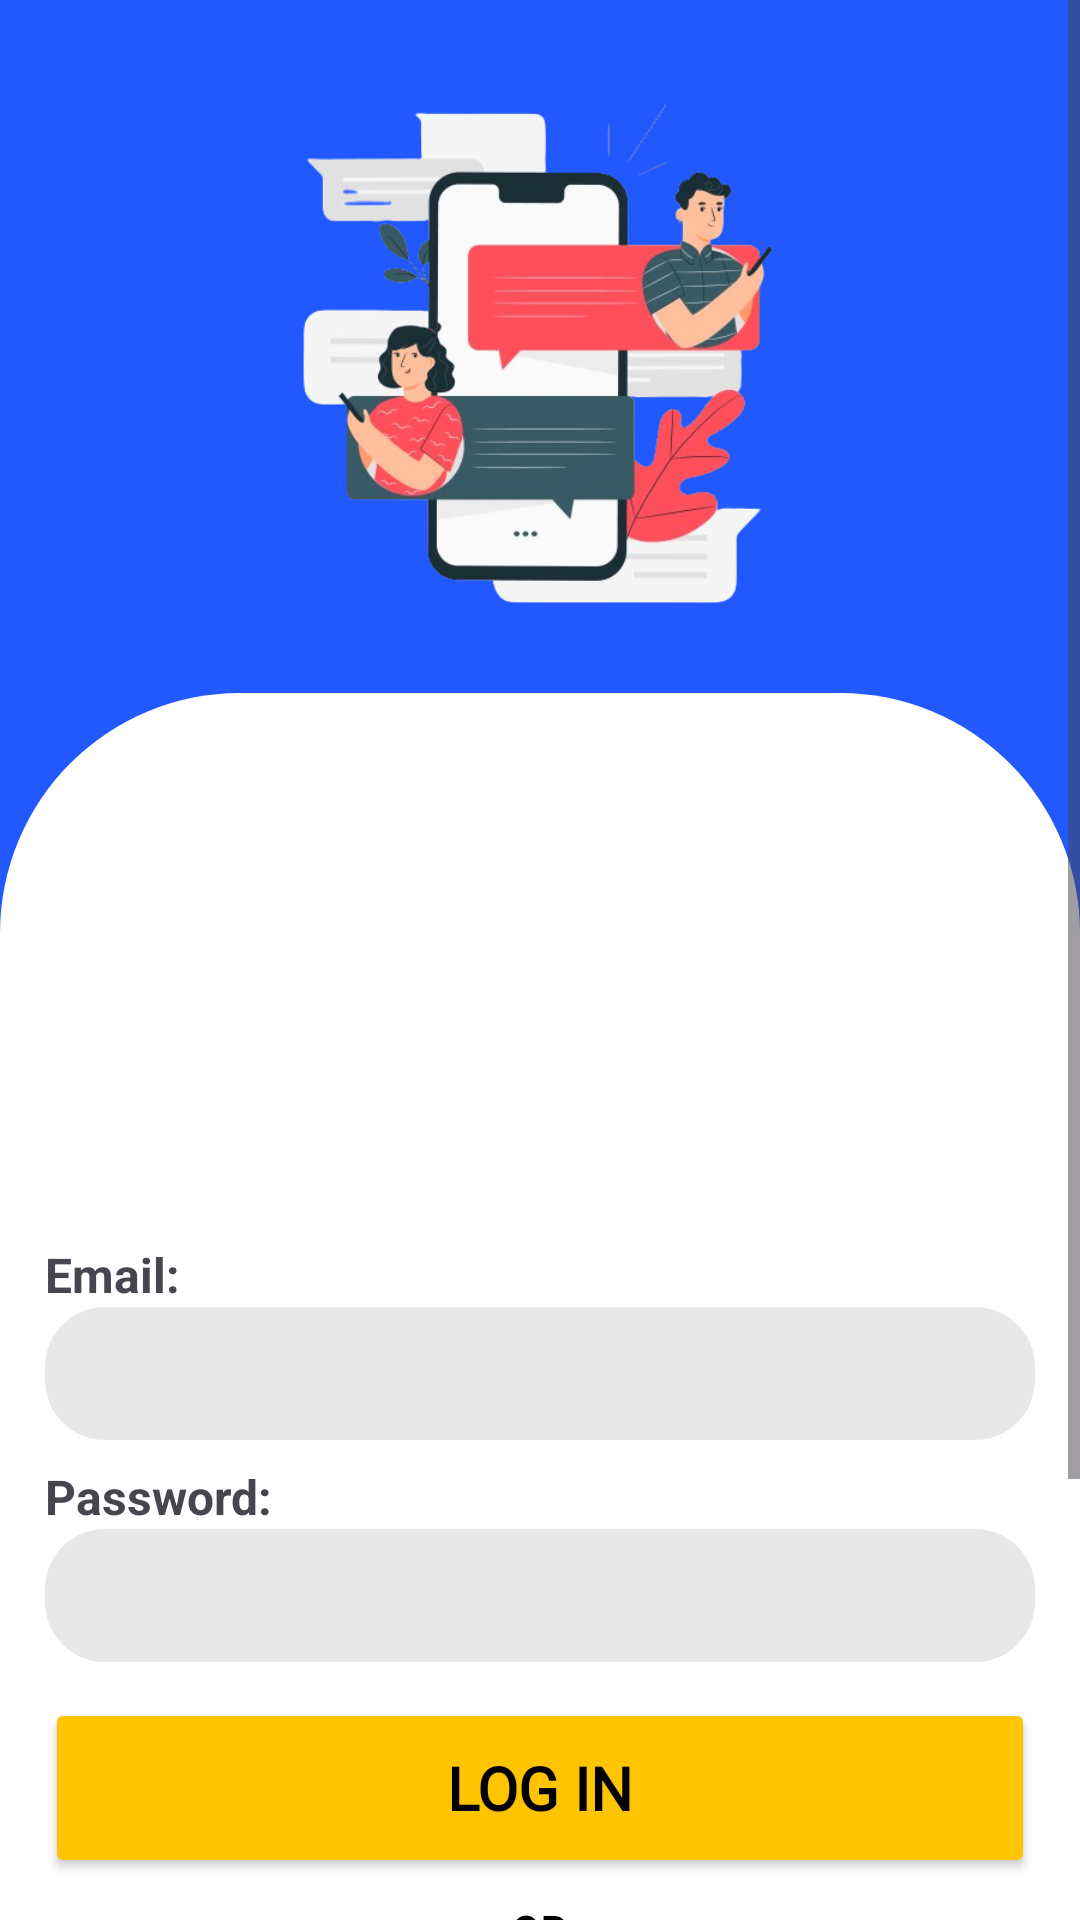

Layout XML and referenced resources for this Android screen:
<!-- AndroidManifest.xml: application theme Theme.Juttela -->
<!-- res/layout/activity_login.xml -->
<?xml version="1.0" encoding="utf-8"?>
<androidx.constraintlayout.widget.ConstraintLayout xmlns:android="http://schemas.android.com/apk/res/android"
    xmlns:app="http://schemas.android.com/apk/res-auto"
    xmlns:tools="http://schemas.android.com/tools"
    android:id="@+id/main"
    android:layout_width="match_parent"
    android:layout_height="match_parent"
    android:background="#2159FF"
    android:fitsSystemWindows="true"
    tools:context=".FrontPage.Login_activity">

    <ScrollView
        android:layout_width="0dp"
        android:layout_height="0dp"
        app:layout_constraintBottom_toBottomOf="parent"
        app:layout_constraintEnd_toEndOf="parent"
        app:layout_constraintStart_toStartOf="parent"
        app:layout_constraintTop_toTopOf="parent">

        <androidx.constraintlayout.widget.ConstraintLayout
            android:layout_width="match_parent"
            android:layout_height="wrap_content">

            <View
                android:id="@+id/view"
                android:layout_width="0dp"
                android:layout_height="600dp"
                android:background="@drawable/back_sign_up"
                app:layout_constraintBottom_toBottomOf="parent"
                app:layout_constraintEnd_toEndOf="parent"
                app:layout_constraintHorizontal_bias="0.0"
                app:layout_constraintStart_toStartOf="parent" />

            <ImageView
                android:id="@+id/imageView2"
                android:layout_width="200dp"
                android:layout_height="200dp"
                android:layout_marginTop="20dp"
                android:layout_marginBottom="11dp"
                app:layout_constraintBottom_toTopOf="@+id/view"
                app:layout_constraintEnd_toEndOf="parent"
                app:layout_constraintStart_toStartOf="parent"
                app:layout_constraintTop_toTopOf="parent"
                app:srcCompat="@drawable/sign_up_back" />

            <EditText
                android:id="@+id/email"
                android:layout_width="330dp"
                android:layout_height="wrap_content"
                android:layout_marginBottom="8dp"
                android:background="@drawable/text_back"
                android:ems="10"
                android:fontFamily="@font/cantora_one"
                android:inputType="textEmailAddress"
                android:padding="10dp"
                android:textStyle="bold"
                app:layout_constraintBottom_toTopOf="@+id/textView5"
                app:layout_constraintEnd_toEndOf="parent"
                app:layout_constraintStart_toStartOf="parent" />

            <TextView
                android:id="@+id/textView4"
                android:layout_width="wrap_content"
                android:layout_height="wrap_content"
                android:text="Email:"
                android:textSize="16sp"
                android:textStyle="bold"
                app:layout_constraintBottom_toTopOf="@+id/email"
                app:layout_constraintStart_toStartOf="@+id/email" />

            <TextView
                android:id="@+id/textView5"
                android:layout_width="wrap_content"
                android:layout_height="wrap_content"
                android:text="Password:"
                android:textSize="16sp"
                android:textStyle="bold"
                app:layout_constraintBottom_toTopOf="@+id/password"
                app:layout_constraintStart_toStartOf="@+id/password" />

            <EditText
                android:id="@+id/password"
                android:layout_width="330dp"
                android:layout_height="wrap_content"
                android:layout_marginBottom="12dp"
                android:background="@drawable/text_back"
                android:ems="10"
                android:fontFamily="@font/cantora_one"
                android:inputType="textVisiblePassword"
                android:padding="10dp"
                app:layout_constraintBottom_toTopOf="@+id/sign_button"
                app:layout_constraintEnd_toEndOf="@+id/email"
                app:layout_constraintStart_toStartOf="@+id/email" />

            <Button
                android:id="@+id/sign_button"
                android:layout_width="330dp"
                android:layout_height="60dp"
                android:layout_marginBottom="8dp"
                android:backgroundTint="#FFC400"
                android:fontFamily="@font/baloo_bhaijaan"
                android:text="Log In"
                android:textColor="#000000"
                android:textSize="20dp"
                android:textStyle="bold"
                app:cornerRadius="10dp"
                app:layout_constraintBottom_toTopOf="@+id/textView6"
                app:layout_constraintEnd_toEndOf="@+id/password"
                app:layout_constraintStart_toStartOf="@+id/password" />

            <TextView
                android:id="@+id/textView6"
                android:layout_width="wrap_content"
                android:layout_height="wrap_content"
                android:layout_marginBottom="20dp"
                android:fontFamily="@font/calistoga"
                android:text="OR"
                android:textColor="#000000"
                android:textSize="14sp"
                android:textStyle="bold"
                app:layout_constraintBottom_toTopOf="@+id/imageView3"
                app:layout_constraintEnd_toEndOf="@+id/sign_button"
                app:layout_constraintHorizontal_bias="0.498"
                app:layout_constraintStart_toStartOf="@+id/sign_button" />

            <ImageView
                android:id="@+id/imageView3"
                android:layout_width="50dp"
                android:layout_height="50dp"
                android:layout_marginBottom="108dp"
                app:layout_constraintBottom_toBottomOf="@+id/view"
                app:layout_constraintEnd_toEndOf="@+id/textView6"
                app:layout_constraintHorizontal_bias="0.516"
                app:layout_constraintStart_toStartOf="@+id/textView6"
                app:srcCompat="@drawable/google" />

            <ImageView
                android:id="@+id/back_button"
                android:layout_width="30dp"
                android:layout_height="30dp"
                android:layout_marginStart="16dp"
                android:layout_marginTop="16dp"
                app:layout_constraintStart_toStartOf="parent"
                app:layout_constraintTop_toTopOf="parent"
                app:srcCompat="@drawable/backarrow" />
        </androidx.constraintlayout.widget.ConstraintLayout>
    </ScrollView>




</androidx.constraintlayout.widget.ConstraintLayout>
<!-- resources referenced by this layout -->
<resources>
  <!-- drawable back_sign_up (drawable) -->
  <?xml version="1.0" encoding="utf-8"?>
  <shape xmlns:android="http://schemas.android.com/apk/res/android">
  
  <corners android:radius="20dp"
      android:topLeftRadius="80dp"
      android:topRightRadius="80dp"
      android:bottomLeftRadius="0dp"
      android:bottomRightRadius="0dp"
      />
  <solid android:color="@color/white"></solid>
  
  </shape>
  <!-- drawable sign_up_back: png bitmap (drawable, 134948 bytes) -->
  <!-- drawable text_back (drawable) -->
  <?xml version="1.0" encoding="utf-8"?>
  <shape xmlns:android="http://schemas.android.com/apk/res/android">
  
      <corners android:radius="20dp"/>
      <solid android:color="#E6E6E6E6"/>
  
  </shape>
  <style name="Theme.Juttela" parent="Base.Theme.Juttela" />
  <style name="Base.Theme.Juttela" parent="Theme.Material3.DayNight.NoActionBar">
          
          
      </style>
  <!-- not gathered from this repository: default colours our renderer supplied (Android Studio template values) -->
  <color name="white">#FFFFFFFF</color>
</resources>
